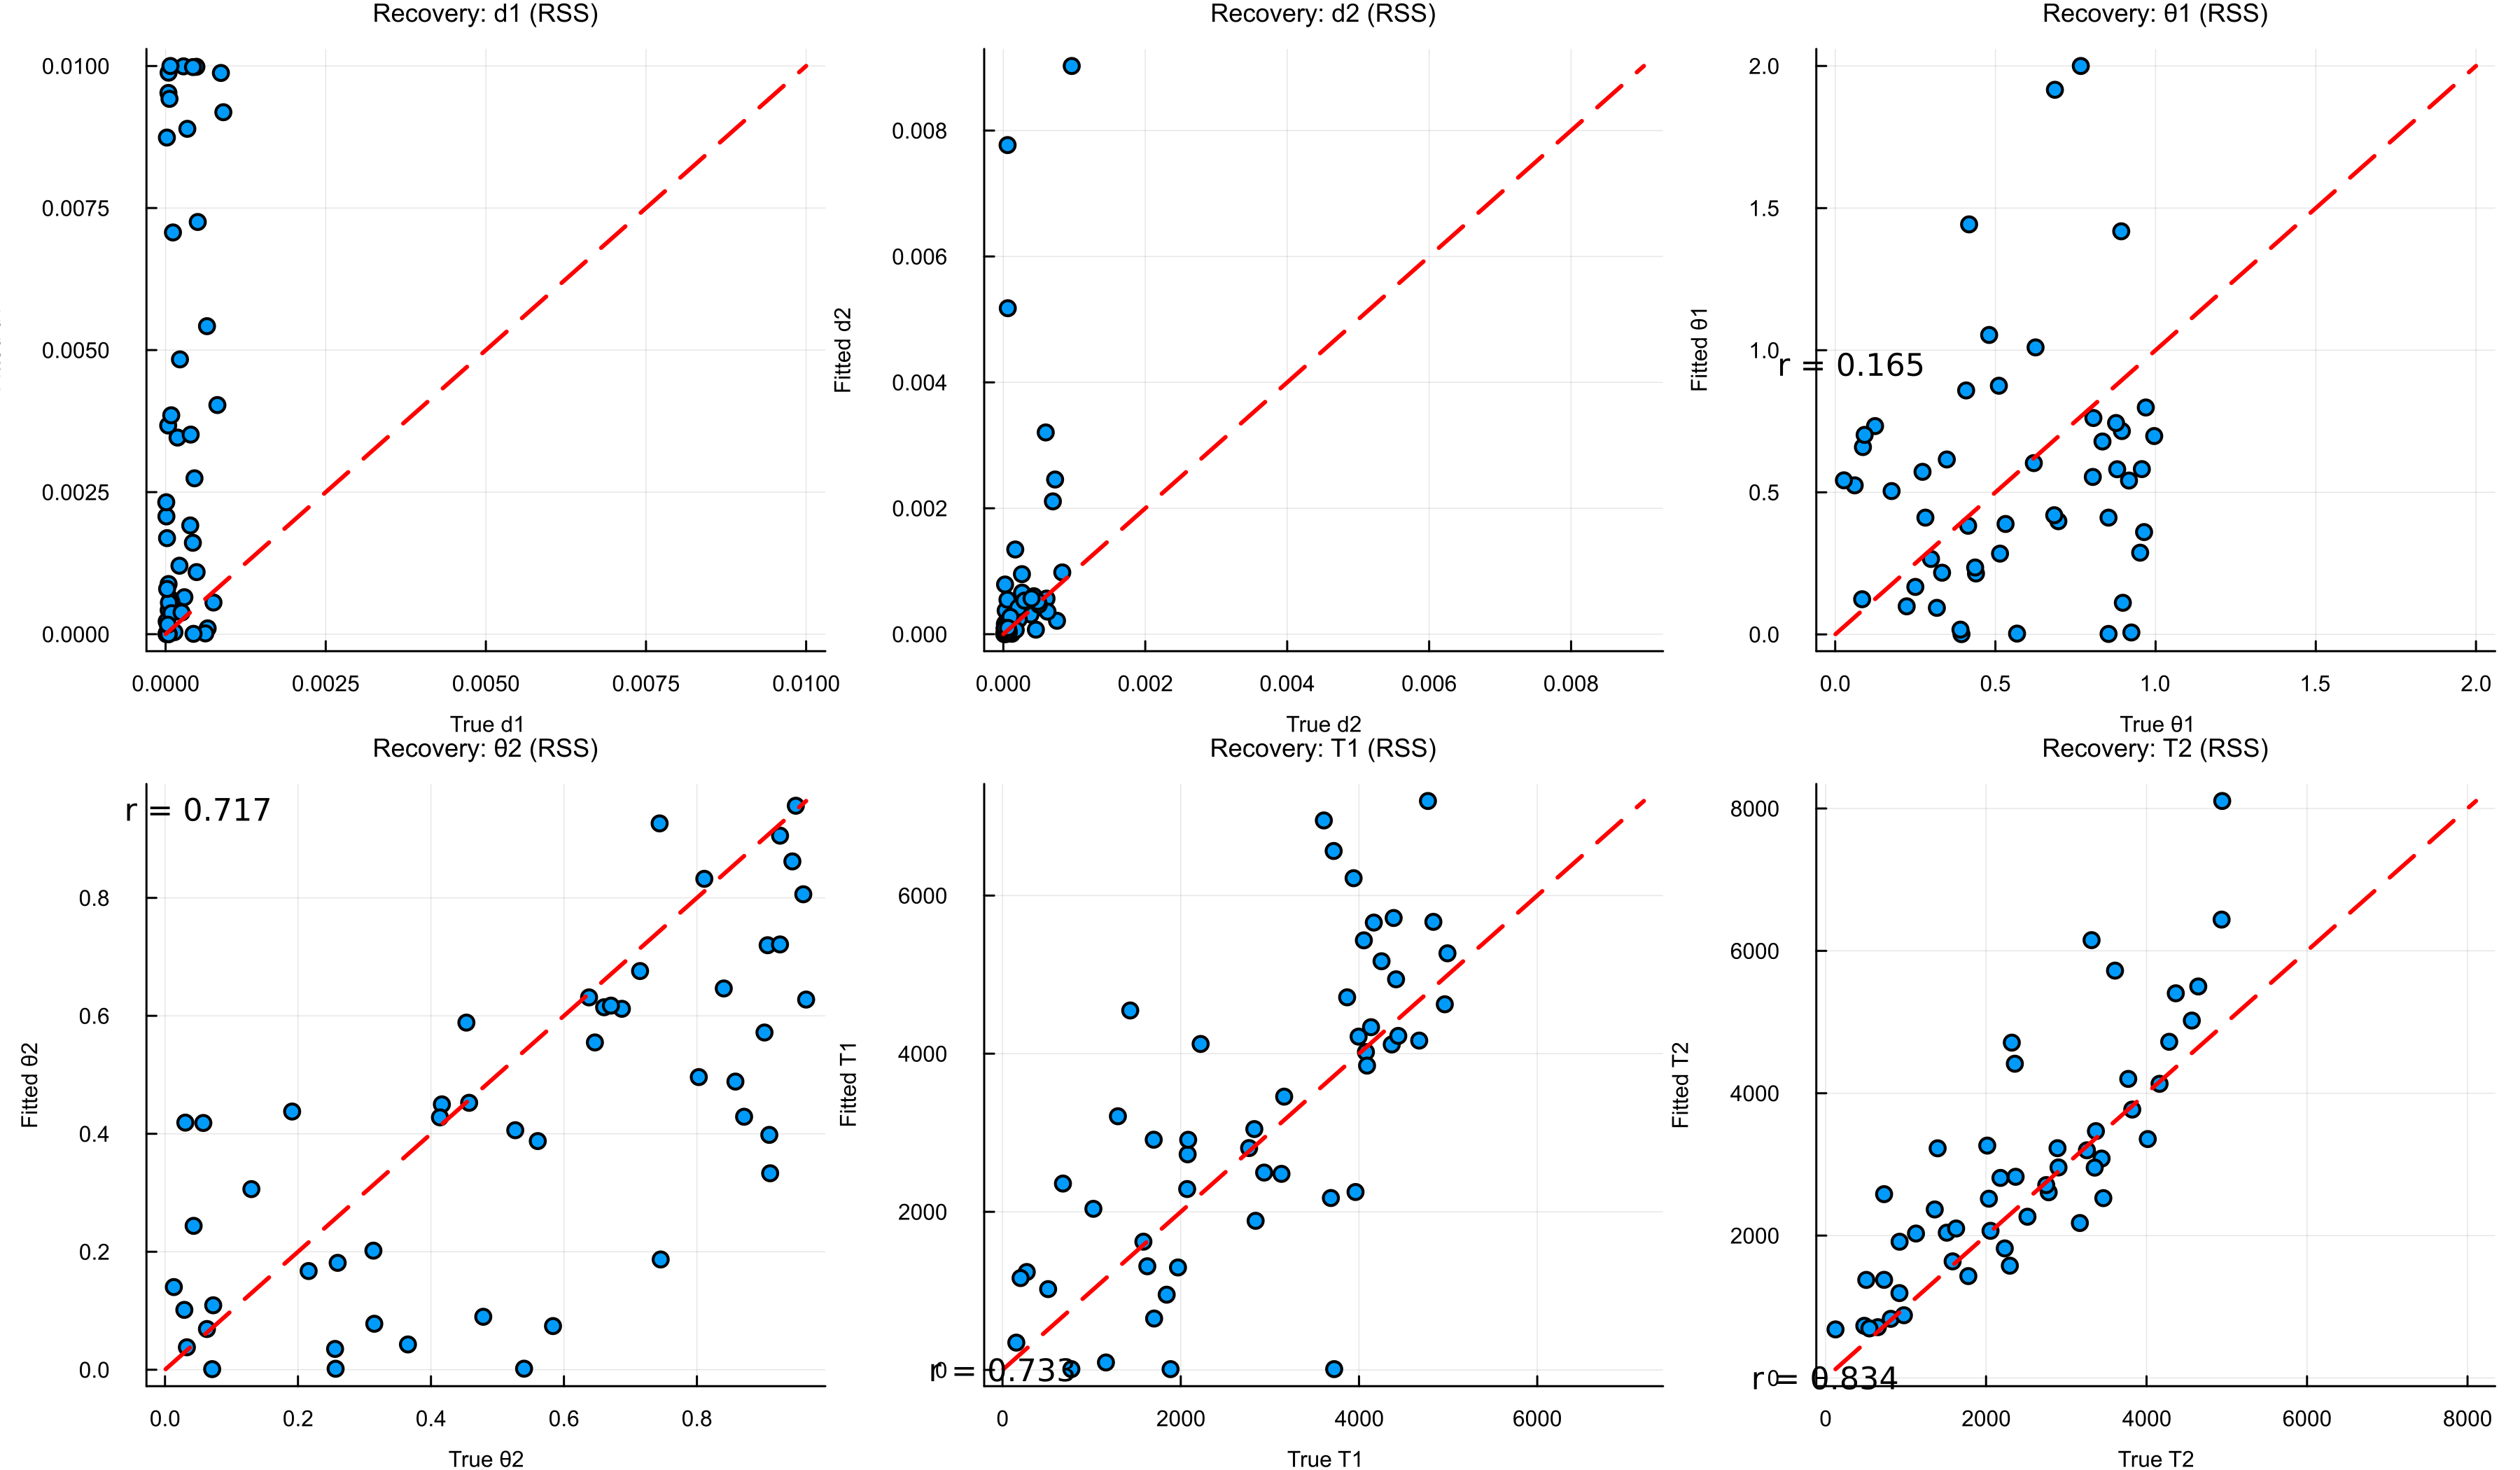

Data behind this chart, as committed beside it:
wid, true_d1, true_d2, true_θ1, true_θ2, true_T1, true_T2, fitted_d1, fitted_d2, fitted_θ1, fitted_θ2, fitted_T1, fitted_T2, rss, n_trials
recovery_001, 4.654526923734822e-5, 6.0068551492124044e-5, 0.2726, 0.8028, 2936, 2321, 0.009883, 0.007769, 0.5721, 0.4962, 2496, 4711, 2.582, 97
recovery_002, 0.0006565, 0.000264, 0.2502, 0.7439, 3684, 2891, 0.0001022, 0.0006604, 0.1671, 0.9262, 2174, 3228, 5.742, 100
recovery_003, 1.2804949469388574e-5, 3.3844407374490535e-5, 0.06088, 0.3134, 1161, 4564, 0.002073, 0.0001818, 0.5245, 0.2019, 94.3, 5021, 2.383, 100
recovery_004, 4.033908745514825e-5, 0.0003838, 0.3174, 0.4533, 3160, 3440, 0.003673, 0.0003125, 0.09346, 0.5885, 3457, 3082, 3.024, 100
recovery_005, 0.0002932, 2.1651852624483806e-5, 0.08654, 0.1912, 1969, 4015, 0.0006506, 0.0001626, 0.6592, 0.4377, 1296, 3356, 2.73, 100
recovery_006, 0.0003392, 0.0007564, 0.6858, 0.9436, 4055, 3461, 0.008894, 0.0002133, 1.916, 0.8618, 5434, 2526, 2.209, 99
recovery_007, 0.0002798, 0.0001456, 0.2991, 0.9016, 2072, 4364, 0.009994, 0.000198, 0.2655, 0.5717, 2288, 5404, 2.684, 98
recovery_008, 0.0006463, 0.000964, 0.4394, 0.6872, 2077, 920.6, 0.005421, 0.009026, 0.2144, 0.6119, 2727, 1192, 0.9189, 100
recovery_009, 6.784253787283535e-5, 0.0001207, 0.1761, 0.04305, 3130, 1779, 6.272212052743894e-5, 6.6257364250197395e-6, 0.5044, 0.2439, 2480, 1431, 3.551, 100
recovery_010, 0.0004258, 0.0004301, 0.3484, 0.4574, 4367, 1583, 0.001609, 0.000603, 0.6155, 0.4525, 4116, 1638, 0.5513, 100
recovery_011, 4.6244319567473144e-5, 3.002291564421874e-5, 0.9641, 0.3148, 4675, 4282, 0.0008827, 1.0005871595135032e-6, 0.3601, 0.07793, 4166, 4722, 5.822, 93
recovery_012, 7.487280742556957e-5, 6.29609116160892e-5, 0.804, 0.2566, 2223, 3772, 0.0006188, 0.005178, 0.5541, 0.001622, 4123, 4201, 3.638, 99
recovery_013, 0.0004845, 0.0002118, 0.9957, 0.2597, 1020, 483, 0.001093, 0.0003565, 0.698, 0.1812, 2038, 732.8, 0.9262, 100
recovery_014, 1.9005206633061358e-5, 0.0002622, 0.1244, 0.9064, 3721, 2015, 2.068847243480848e-5, 0.0009537, 0.733, 0.7197, 10, 3264, 6.295, 98
recovery_015, 0.0007474, 0.0002892, 0.8948, 0.8111, 1581, 2368, 0.0005574, 0.0004993, 0.7155, 0.8323, 1622, 2826, 1.437, 98
recovery_016, 0.0006206, 1.758120227378505e-5, 0.2232, 0.03292, 154.9, 812.7, 1.3933120967414845e-5, 8.571727672370033e-5, 0.0988, 0.03806, 345.3, 830.6, 3.896, 100
recovery_017, 8.289428023657957e-5, 3.296033844520731e-5, 0.9572, 0.9089, 678.3, 3315, 0.0005554, 0.0003752, 0.5816, 0.3982, 2357, 6150, 3.587, 91
recovery_018, 0.0004359, 3.1939876772313186e-5, 0.02715, 0.07095, 1886, 976.3, 6.327127103531775e-6, 1.0290654352165752e-5, 0.5422, 0.001003, 10, 881, 4.777, 100
recovery_019, 0.0001864, 0.0004587, 0.09193, 0.5401, 1701, 4645, 0.00346, 7.215676689541432e-5, 0.702, 0.001771, 650.1, 5500, 7.472, 100
recovery_020, 0.0008084, 5.834161172148918e-5, 0.8531, 0.1299, 2083, 3354, 0.004033, 2.2265827570648787e-5, 0.4109, 0.3062, 2911, 2955, 0.4527, 99
recovery_021, 4.803546942106416e-5, 8.030242204407232e-5, 0.9694, 0.5607, 4166, 922.3, 0.000422, 3.148264365334429e-5, 0.7985, 0.3877, 5658, 1914, 4.591, 92
recovery_022, 0.0008635, 8.956383624006127e-5, 0.8978, 0.9642, 272.3, 729.5, 0.009877, 0.000236, 0.1113, 0.6276, 1239, 2582, 1.922, 94
recovery_023, 1.0265249466394544e-5, 0.0006087, 0.9519, 0.6604, 3606, 2780, 0.002322, 0.0005653, 0.2876, 0.6145, 6950, 2609, 4.523, 90
recovery_024, 0.000138, 0.0001683, 0.8532, 0.5268, 3939, 2179, 3.62193813942249e-5, 0.001345, 0.001725, 0.4061, 6219, 2810, 4.717, 98
recovery_025, 2.2336891434222508e-5, 2.4450479038180876e-5, 0.4087, 0.2558, 3867, 2035, 0.00169, 0.0007893, 0.8584, 0.03525, 4713, 2518, 2.943, 100
recovery_026, 2.0073687002621142e-5, 3.9652274046613574e-5, 0.8342, 0.06308, 3716, 3822, 0.008741, 4.2799488197237086e-5, 0.6787, 0.06902, 6564, 3770, 3.767, 97
recovery_027, 0.0005019, 1.3440940111054644e-5, 0.4805, 0.3654, 1625, 1511, 0.007254, 9.086140592185501e-6, 1.054, 0.04283, 1311, 2041, 0.7983, 100
recovery_028, 4.410332488279765e-5, 0.0002174, 0.9244, 0.925, 1433, 2233, 0.009526, 0.0002367, 0.006834, 0.9055, 4547, 1820, 7.805, 80
recovery_029, 9.371912899158945e-5, 5.806658336277256e-5, 0.8766, 0.7455, 4253, 2359, 0.0005531, 0.0005477, 0.7438, 0.1869, 5169, 4414, 3.478, 96
recovery_030, 0.0001148, 0.0006225, 0.5676, 0.6707, 202.6, 2516, 0.00707, 0.0003582, 0.002873, 0.6173, 1162, 2265, 2.051, 100
recovery_031, 0.0004806, 0.0006981, 0.3336, 0.6466, 4441, 1627, 0.009985, 0.00211, 0.2171, 0.5549, 4225, 2100, 0.6972, 99
recovery_032, 0.0009016, 1.238971665765225e-5, 0.7666, 0.0291, 772.7, 2750, 0.009186, 1.0000548335067378e-6, 2, 0.1015, 10.1, 2710, 0.5189, 100
recovery_033, 7.556359830201731e-5, 5.55122328280408e-5, 0.5109, 0.9102, 2840, 4943, 0.01, 2.3012324533691274e-5, 0.875, 0.333, 1886, 8105, 4.956, 94
recovery_034, 5.1192205031549776e-5, 6.121158248096512e-5, 0.6254, 0.4164, 4135, 2903, 0.0005548, 0.0001863, 1.01, 0.4499, 4335, 2958, 6.345, 100
recovery_035, 4.926805999337821e-5, 0.0002109, 0.4368, 0.8404, 1697, 1127, 2.154073572012076e-6, 0.0004211, 0.2354, 0.6464, 2912, 2029, 3.956, 99
recovery_036, 0.0002161, 0.0005975, 0.2816, 0.6378, 4078, 729.4, 0.001205, 0.003205, 0.4109, 0.6313, 4021, 1378, 4.397, 100
recovery_037, 0.0002241, 0.0002984, 0.6965, 0.925, 1295, 507, 0.004836, 0.0005326, 0.3983, 0.721, 3208, 1377, 2.037, 96
recovery_038, 0.0003847, 6.455621721190672e-5, 0.8801, 0.8579, 4773, 4935, 0.001914, 7.515113878277752e-6, 0.5811, 0.4885, 7196, 6439, 6.967, 95
recovery_039, 0.0004512, 0.0005013, 0.4149, 0.9487, 2826, 3257, 0.002743, 0.0004686, 0.3823, 0.9562, 3046, 3198, 2.109, 99
recovery_040, 1.640771756262717e-5, 0.0004881, 0.08405, 0.7145, 2767, 3369, 0.0002242, 0.0005148, 0.1237, 0.6759, 2806, 3467, 3.104, 100
recovery_041, 0.0004283, 0.0001752, 0.3942, 0.05762, 512, 3169, 0.009981, 6.756614461198963e-5, 0.001, 0.4183, 1022, 2177, 1.747, 100
recovery_042, 0.0003916, 0.0003975, 0.917, 0.4135, 4389, 2056, 0.003513, 0.0005681, 0.5414, 0.4278, 5716, 2067, 0.6261, 100
recovery_043, 9.16612201293618e-5, 3.174090734190582e-5, 0.8058, 0.5836, 4993, 1397, 0.0003703, 2.455437311926998e-5, 0.7614, 0.07401, 5270, 3226, 6.145, 97
recovery_044, 2.3735548078532766e-5, 0.0008305, 0.4179, 0.07252, 1842, 651.5, 0.0007969, 0.0009815, 1.443, 0.1093, 951.6, 713.3, 2.931, 100
recovery_045, 1.4222255156862241e-5, 7.733866173492328e-5, 0.6837, 0.216, 3961, 546.6, 1.0003431611326235e-6, 3.055627688909056e-5, 0.4194, 0.1673, 2250, 696.5, 7.386, 100
recovery_046, 8.802103703960274e-5, 9.93763138018585e-5, 0.5317, 0.871, 4834, 3607, 0.003853, 0.0002736, 0.3886, 0.4289, 5668, 5722, 6.817, 97
recovery_047, 6.082697797473909e-5, 0.0007296, 0.5145, 0.96, 3996, 124, 0.009422, 0.002457, 0.2843, 0.8061, 4216, 682, 4.275, 96
recovery_048, 4.5672507100126266e-5, 2.0611835765428137e-5, 0.391, 0.4787, 4416, 1361, 1.107720052176923e-6, 9.889845064343499e-5, 0.01682, 0.08977, 4941, 2367, 4.219, 100
recovery_049, 3.492633131963508e-5, 7.215955441156497e-5, 0.8927, 0.03057, 4963, 2296, 0.0001676, 5.586072123611996e-5, 1.418, 0.419, 4625, 1577, 3.376, 96
recovery_050, 0.0002498, 6.585228755463559e-5, 0.62, 0.0133, 4090, 4162, 0.000382, 9.918075655889956e-5, 0.6028, 0.1402, 3849, 4132, 1.85, 100
